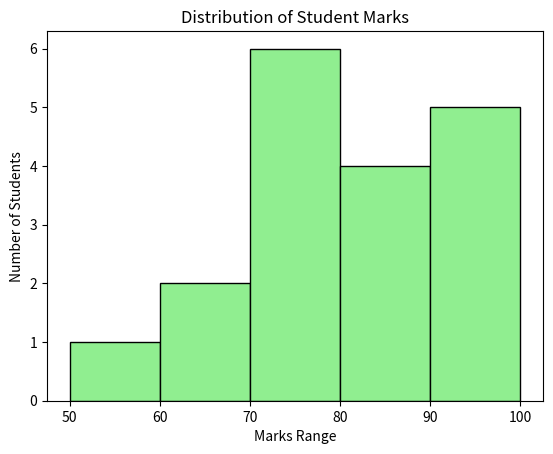
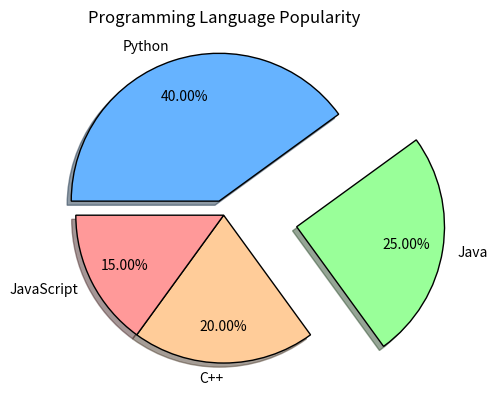

Here is the Python script that generated these plots, in order:
# -*- coding: utf-8 -*-
"""
Created on Sat Feb 17 04:41:18 2024

@author: urja
"""
#import pylab as pb
import matplotlib.pyplot as plt
import numpy as np
import pandas as pd
import random

x = np.array(["A", "B", "C", "D"])
y = np.array([3, 8, 1, 10])
#
#plt.bar(x,y, color='#A4B5C6',width=0.1)
#plt.show()
#
#x = np.array(["A", "B", "C", "D"])
#y = np.array([3, 8, 1, 10])
#

#plt.show()
#
#d={'Name':['A','B','C'],'Age':[20,22,24]}
#df = pd.DataFrame(d)
#x=df.Name
#y=df.Age
#plt.bar(x,y,color='red',width=0.2)
#print(df)

#x = np.random.normal(2, 50, 4)
#x=[23,22,30,35,20,43,45,33,44,55,60,25,35,45,50,43,33,34,54,45,43,44,55,25,36,38,32]
#x = np.random.normal(2,5,100)
# x=[]
# for i in range(1,50):
#     e= random.randint(25,55)
#     x.append(e)
# print(x)
# plt.hist(x)

# x = np.array([25,50,30,33,45,20])
fruits = ['Apple','Kiwi','Pinaple','Orange','Grapes','Banana']
price = [120,200,100,150,180,80]


# plt.bar(fruits, price)
# plt.xlabel('Fruits')
# plt.ylabel('Price')
# plt.title('Fruit price Bar Graph')
# plt.show()

marks = [55, 60, 65, 70, 70, 72, 75, 75, 78, 80, 82, 85, 88, 90, 92, 95, 95, 98]

# Create histogram
plt.hist(marks, bins=[50, 60, 70, 80, 90, 100], color='lightgreen', edgecolor='black')

# Add labels and title
plt.xlabel('Marks Range')
plt.ylabel('Number of Students')
plt.title('Distribution of Student Marks')

# Show the histogram
plt.show()

labels = ['Python', 'Java', 'C++', 'JavaScript']
sizes = [40, 25, 20, 15]
colors = ['#66b3ff', '#99ff99', '#ffcc99', '#ff9999']
explode = [0.1, 0.5, 0, 0]  # Explode first slice (Python)

# Create pie chart
plt.pie(
    sizes,
    labels=labels,
    colors=colors,
    explode=explode,
    autopct='%1.2f%%',
    startangle=180,
    shadow=True,
    counterclock=False,
    pctdistance=0.75,
    labeldistance=1.1,
    wedgeprops={'edgecolor': 'black'}
)
plt.title('Programming Language Popularity')
plt.show()
